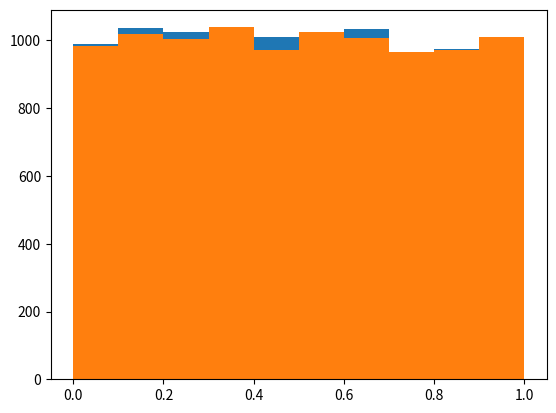

The matplotlib source for this figure:
import numpy as np
import matplotlib.pyplot as plt
import time

N=10000
arr = []
ar1 = []
x = np.zeros(N)
a = 26801522
c = 152783930
m = 250678291
ini = 1256822
arr.append(ini)
ar1.append(ini/(m-1))

start_time = time.time()

for i in range (1,N):
    x[i] = i
    ty = ((arr[i-1]*a+c)%m)
    ar1.append(ty/(m-1)) 
    arr.append(ty)

print("Congruential random number generator took %s seconds " % (time.time() - start_time),"to genrate %s random numbers" %N)

plt.hist(ar1)
plt.show()

start_time_2 = time.time()

ar1 = np.random.rand(N)

print("The inbuilt numpy random number generator took %s seconds " % (time.time() - start_time_2)," to generate %s random numbers" %N)

plt.hist(ar1)
plt.show()